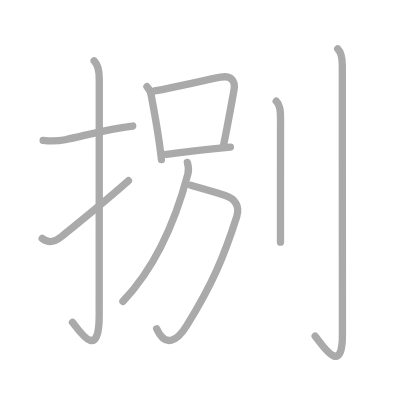
t = 0.00 s
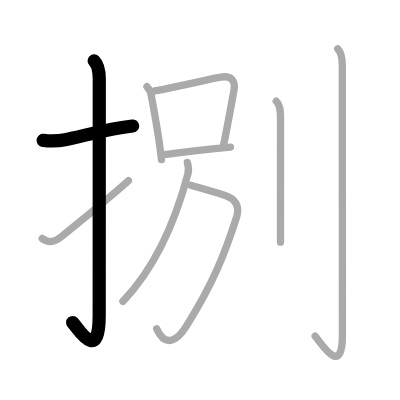
t = 2.00 s
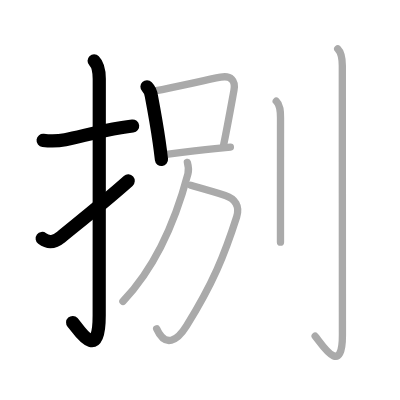
t = 4.00 s
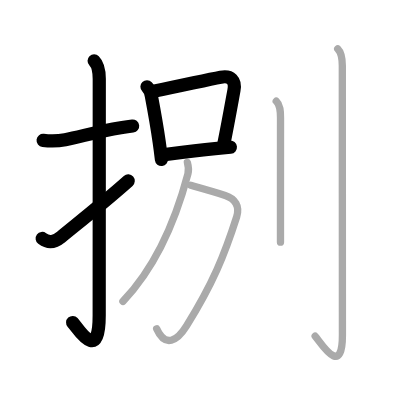
t = 6.00 s
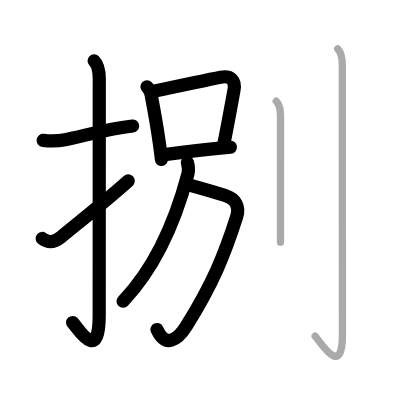
t = 8.00 s
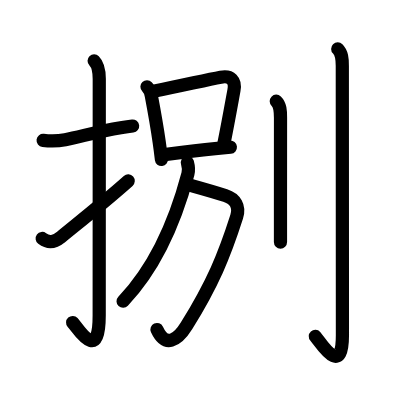
t = 10.00 s

The animated SVG that drew these frames (rendered in a browser with its animation timeline set to each time). Animation: 10 SMIL elements (animate=10); one cycle of 10.00 s.

<?xml version="1.0" standalone="no"?>
<!DOCTYPE svg PUBLIC "-//W3C//DTD SVG 1.1//EN"   "http://www.w3.org/Graphics/SVG/1.1/DTD/svg11.dtd">
<svg width="400px" height="400px"  version="1.1" xmlns="http://www.w3.org/2000/svg">
  <defs>
    <marker id="Triangle" viewBox="0 0 10 10" refX="0" refY="5" markerUnits="strokeWidth" markerWidth="3" style="stroke-opacity:0%;fill:#aaaaaa;" markerHeight="2" orient="auto">
      <path d="M 0 0 L 10 5 L 0 10 z" />
    </marker>
    
    <marker id="Arrow" viewBox="0 0 10 10" refX="5" refY="5" markerUnits="strokeWidth" markerWidth="1.8" style="stroke-opacity:0%;fill:#770000;" markerHeight="2" orient="auto">
      <path d="M 0 4 L 6 4 L 4 1 L 10 5 L 4 9 L 6 6 L 0 6 z" />
        <circle cx="5" cy="5" r="5" />
      </marker>
    
    <marker id="TriangleRed" viewBox="0 0 10 10" refX="0" refY="5" markerUnits="strokeWidth" markerWidth="3" style="stroke-opacity:0%;fill:#CC0000;" markerHeight="2" orient="auto">
      <path d="M 0 0 L 10 5 L 0 10 z" />
    </marker>
    
    <marker id="ArrowRed" viewBox="0 0 10 10" refX="5" refY="5" markerUnits="strokeWidth" markerWidth="1.8" style="stroke-opacity:0%;fill:#CC0000;" markerHeight="2" orient="auto">
      <path d="M 0 4 L 6 4 L 4 1 L 10 5 L 4 9 L 6 6 L 0 6 z" />
        <circle cx="5" cy="5" r="5" />
      </marker>
    
  </defs>
  
  <path style="fill:#ffffff; fill-opacity:100%; fill-rule:evenodd; stroke-width:0;" d="M 0 0 L 400px 0 L 400px 400px L 0 400px L 0 0" />

  <g transform="scale(3.6697247706422 3.6697247706422)">
<path style="fill:none; fill-opacity:0%; fill-rule:evenodd; stroke:#aaaaaa; stroke-opacity:100%; stroke-width: 1.5pt; stroke-linejoin:round; stroke-linecap:round;" d="M11.75 38.25c2.03 0.24 3.94 0.23 6.02-0.17c4.24-0.83 8.96-2.25 15.11-3.26c1.05-0.17 2.14-0.34 3.28-0.48"></path>
<path style="fill:none; fill-opacity:0%; fill-rule:evenodd; stroke:#aaaaaa; stroke-opacity:100%; stroke-width: 1.5pt; stroke-linejoin:round; stroke-linecap:round;" d="M25.65 16.58c1.01 1.01 1.4 2.79 1.4 4.93c0 13.66-0.02 59.79-0.02 64.44c0 13.37-5.93 3.31-7.28 1.88"></path>
<path style="fill:none; fill-opacity:0%; fill-rule:evenodd; stroke:#aaaaaa; stroke-opacity:100%; stroke-width: 1.5pt; stroke-linejoin:round; stroke-linecap:round;" d="M11.5 64.98c1.87 1.4 3.43 0.97 5.19-0.46c5.7-4.65 11.69-9.39 18.31-15.27"></path>
<path style="fill:none; fill-opacity:0%; fill-rule:evenodd; stroke:#aaaaaa; stroke-opacity:100%; stroke-width: 1.5pt; stroke-linejoin:round; stroke-linecap:round;" d="M40.05 23.64c0.7 0.73 1.1 1.6 1.21 2.61c0.73 3.86 1.48 7.98 2.11 12.38c0.23 1.59 0.44 3.22 0.63 4.87"></path>
<path style="fill:none; fill-opacity:0%; fill-rule:evenodd; stroke:#aaaaaa; stroke-opacity:100%; stroke-width: 1.5pt; stroke-linejoin:round; stroke-linecap:round;" d="M42.15 24.78c6.84-1.32 13.71-2.94 18-3.75c2.74-0.52 4.11 0.87 3.6 3.59c-0.78 4.25-1.69 9.38-2.82 14.92"></path>
<path style="fill:none; fill-opacity:0%; fill-rule:evenodd; stroke:#aaaaaa; stroke-opacity:100%; stroke-width: 1.5pt; stroke-linejoin:round; stroke-linecap:round;" d="M45.16 42.08c3.7-0.46 8.22-1.03 13.46-1.57c1.34-0.14 2.73-0.27 4.16-0.4"></path>
<path style="fill:none; fill-opacity:0%; fill-rule:evenodd; stroke:#aaaaaa; stroke-opacity:100%; stroke-width: 1.5pt; stroke-linejoin:round; stroke-linecap:round;" d="M51.96 50.5c2.28 0.64 5.69 1.58 9.41 2.76c2.72 0.86 4.03 2.95 3.12 5.82C61.12 69.62 58 77.25 50.83 88.79c-2.55 4.11-5.8 6.07-8.14 0.81"></path>
<path style="fill:none; fill-opacity:0%; fill-rule:evenodd; stroke:#aaaaaa; stroke-opacity:100%; stroke-width: 1.5pt; stroke-linejoin:round; stroke-linecap:round;" d="M51.06 44.25c0.31 1.12 0.49 1.86 0.15 3.13C48.5 57.62 43.62 71.5 33.5 82.13"></path>
<path style="fill:none; fill-opacity:0%; fill-rule:evenodd; stroke:#aaaaaa; stroke-opacity:100%; stroke-width: 1.5pt; stroke-linejoin:round; stroke-linecap:round;" d="M75.28 27.58c1.09 1.04 1.16 2.66 1.16 4.52c0 9.3-0.01 18.53-0.01 25.27c0 3.81 0 6.84 0 8.63"></path>
<path style="fill:none; fill-opacity:0%; fill-rule:evenodd; stroke:#aaaaaa; stroke-opacity:100%; stroke-width: 1.5pt; stroke-linejoin:round; stroke-linecap:round;" d="M92.03 13.33c1.13 1.13 1.25 2.67 1.25 4.6c0 15.53 0.03 68.14 0.03 73.42c0 12.03-6.15 1.6-7.43 0.27"></path>

<path style="fill:none; fill-opacity:0%; fill-rule:evenodd; stroke:#000000; stroke-opacity:100%; stroke-width: 2.7pt; stroke-linejoin:round; stroke-linecap:round;" d="M11.75 38.25c2.03 0.24 3.94 0.23 6.02-0.17c4.24-0.83 8.96-2.25 15.11-3.26c1.05-0.17 2.14-0.34 3.28-0.48" pathLength="100" stroke-dashoffset="100" stroke-dasharray="100 105"><animate id="dashAnim1" attributeName="stroke-dashoffset" from="100" to="0" dur="1s" calcMode="linear" fill="freeze"/></path>
<path style="fill:none; fill-opacity:0%; fill-rule:evenodd; stroke:#000000; stroke-opacity:100%; stroke-width: 2.7pt; stroke-linejoin:round; stroke-linecap:round;" d="M25.65 16.58c1.01 1.01 1.4 2.79 1.4 4.93c0 13.66-0.02 59.79-0.02 64.44c0 13.37-5.93 3.31-7.28 1.88" pathLength="100" stroke-dashoffset="100" stroke-dasharray="100 105"><animate id="dashAnim2" attributeName="stroke-dashoffset" from="100" to="0" dur="1s" calcMode="linear" begin="dashAnim1.end" fill="freeze"/></path>
<path style="fill:none; fill-opacity:0%; fill-rule:evenodd; stroke:#000000; stroke-opacity:100%; stroke-width: 2.7pt; stroke-linejoin:round; stroke-linecap:round;" d="M11.5 64.98c1.87 1.4 3.43 0.97 5.19-0.46c5.7-4.65 11.69-9.39 18.31-15.27" pathLength="100" stroke-dashoffset="100" stroke-dasharray="100 105"><animate id="dashAnim3" attributeName="stroke-dashoffset" from="100" to="0" dur="1s" calcMode="linear" begin="dashAnim2.end" fill="freeze"/></path>
<path style="fill:none; fill-opacity:0%; fill-rule:evenodd; stroke:#000000; stroke-opacity:100%; stroke-width: 2.7pt; stroke-linejoin:round; stroke-linecap:round;" d="M40.05 23.64c0.7 0.73 1.1 1.6 1.21 2.61c0.73 3.86 1.48 7.98 2.11 12.38c0.23 1.59 0.44 3.22 0.63 4.87" pathLength="100" stroke-dashoffset="100" stroke-dasharray="100 105"><animate id="dashAnim4" attributeName="stroke-dashoffset" from="100" to="0" dur="1s" calcMode="linear" begin="dashAnim3.end" fill="freeze"/></path>
<path style="fill:none; fill-opacity:0%; fill-rule:evenodd; stroke:#000000; stroke-opacity:100%; stroke-width: 2.7pt; stroke-linejoin:round; stroke-linecap:round;" d="M42.15 24.78c6.84-1.32 13.71-2.94 18-3.75c2.74-0.52 4.11 0.87 3.6 3.59c-0.78 4.25-1.69 9.38-2.82 14.92" pathLength="100" stroke-dashoffset="100" stroke-dasharray="100 105"><animate id="dashAnim5" attributeName="stroke-dashoffset" from="100" to="0" dur="1s" calcMode="linear" begin="dashAnim4.end" fill="freeze"/></path>
<path style="fill:none; fill-opacity:0%; fill-rule:evenodd; stroke:#000000; stroke-opacity:100%; stroke-width: 2.7pt; stroke-linejoin:round; stroke-linecap:round;" d="M45.16 42.08c3.7-0.46 8.22-1.03 13.46-1.57c1.34-0.14 2.73-0.27 4.16-0.4" pathLength="100" stroke-dashoffset="100" stroke-dasharray="100 105"><animate id="dashAnim6" attributeName="stroke-dashoffset" from="100" to="0" dur="1s" calcMode="linear" begin="dashAnim5.end" fill="freeze"/></path>
<path style="fill:none; fill-opacity:0%; fill-rule:evenodd; stroke:#000000; stroke-opacity:100%; stroke-width: 2.7pt; stroke-linejoin:round; stroke-linecap:round;" d="M51.96 50.5c2.28 0.64 5.69 1.58 9.41 2.76c2.72 0.86 4.03 2.95 3.12 5.82C61.12 69.62 58 77.25 50.83 88.79c-2.55 4.11-5.8 6.07-8.14 0.81" pathLength="100" stroke-dashoffset="100" stroke-dasharray="100 105"><animate id="dashAnim7" attributeName="stroke-dashoffset" from="100" to="0" dur="1s" calcMode="linear" begin="dashAnim6.end" fill="freeze"/></path>
<path style="fill:none; fill-opacity:0%; fill-rule:evenodd; stroke:#000000; stroke-opacity:100%; stroke-width: 2.7pt; stroke-linejoin:round; stroke-linecap:round;" d="M51.06 44.25c0.31 1.12 0.49 1.86 0.15 3.13C48.5 57.62 43.62 71.5 33.5 82.13" pathLength="100" stroke-dashoffset="100" stroke-dasharray="100 105"><animate id="dashAnim8" attributeName="stroke-dashoffset" from="100" to="0" dur="1s" calcMode="linear" begin="dashAnim7.end" fill="freeze"/></path>
<path style="fill:none; fill-opacity:0%; fill-rule:evenodd; stroke:#000000; stroke-opacity:100%; stroke-width: 2.7pt; stroke-linejoin:round; stroke-linecap:round;" d="M75.28 27.58c1.09 1.04 1.16 2.66 1.16 4.52c0 9.3-0.01 18.53-0.01 25.27c0 3.81 0 6.84 0 8.63" pathLength="100" stroke-dashoffset="100" stroke-dasharray="100 105"><animate id="dashAnim9" attributeName="stroke-dashoffset" from="100" to="0" dur="1s" calcMode="linear" begin="dashAnim8.end" fill="freeze"/></path>
<path style="fill:none; fill-opacity:0%; fill-rule:evenodd; stroke:#000000; stroke-opacity:100%; stroke-width: 2.7pt; stroke-linejoin:round; stroke-linecap:round;" d="M92.03 13.33c1.13 1.13 1.25 2.67 1.25 4.6c0 15.53 0.03 68.14 0.03 73.42c0 12.03-6.15 1.6-7.43 0.27" pathLength="100" stroke-dashoffset="100" stroke-dasharray="100 105"><animate id="dashAnim10" attributeName="stroke-dashoffset" from="100" to="0" dur="1s" calcMode="linear" begin="dashAnim9.end" fill="freeze"/></path>

</g>

</svg>  
          
